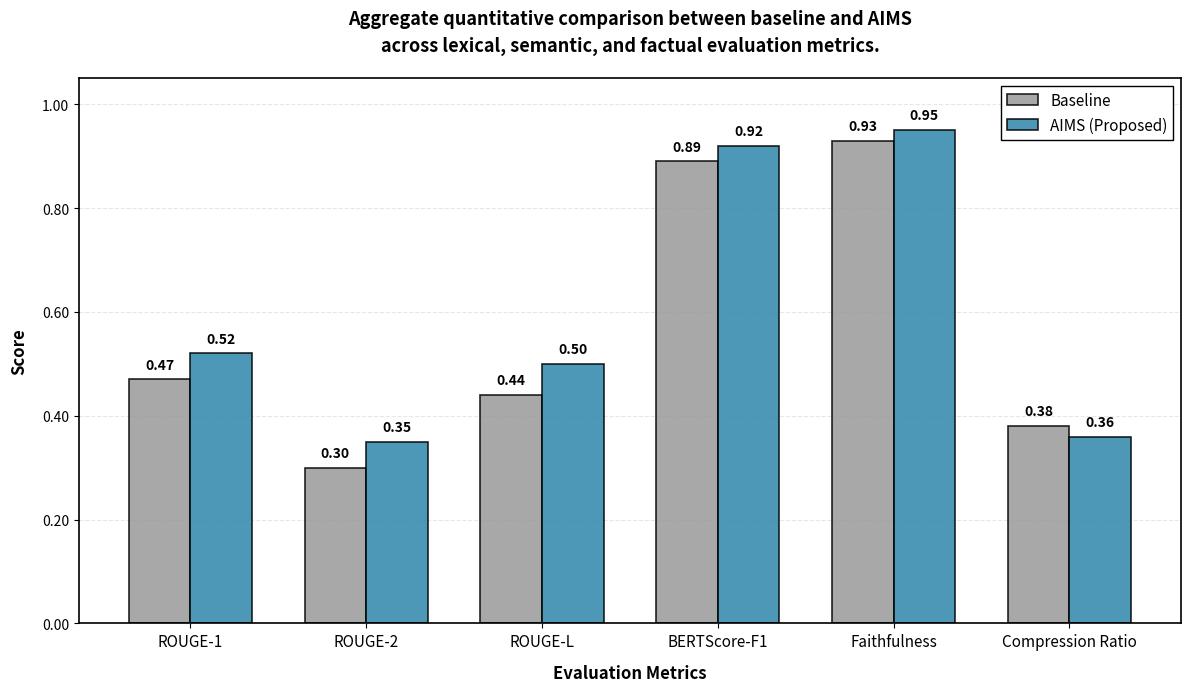

This figure's Python source:
import matplotlib.pyplot as plt
import numpy as np
import os

# Data
metrics = ['ROUGE-1', 'ROUGE-2', 'ROUGE-L', 'BERTScore-F1', 'Faithfulness', 'Compression Ratio']
baseline = [0.47, 0.30, 0.44, 0.89, 0.93, 0.38]
aims = [0.52, 0.35, 0.50, 0.92, 0.95, 0.36]

# Setup
x = np.arange(len(metrics))
width = 0.35

# Create figure with high DPI
fig, ax = plt.subplots(figsize=(12, 7), dpi=300)

# Create bars
bars1 = ax.bar(x - width/2, baseline, width, label='Baseline', 
               color='#999999', edgecolor='black', linewidth=1.2, alpha=0.85)
bars2 = ax.bar(x + width/2, aims, width, label='AIMS (Proposed)', 
               color='#2E86AB', edgecolor='black', linewidth=1.2, alpha=0.85)

# Customize axes
ax.set_ylabel('Score', fontsize=12, fontweight='bold', labelpad=10)
ax.set_xlabel('Evaluation Metrics', fontsize=12, fontweight='bold', labelpad=10)
ax.set_xticks(x)
ax.set_xticklabels(metrics, fontsize=11)
ax.set_ylim(0, 1.05)

# Add grid for readability
ax.yaxis.grid(True, linestyle='--', alpha=0.3, linewidth=0.8)
ax.set_axisbelow(True)

# Add values on top of bars
def add_value_labels(bars):
    for bar in bars:
        height = bar.get_height()
        ax.text(bar.get_x() + bar.get_width()/2., height + 0.015,
                f'{height:.2f}',
                ha='center', va='bottom', fontsize=10, fontweight='bold')

add_value_labels(bars1)
add_value_labels(bars2)

# Legend
ax.legend(loc='upper right', fontsize=11, frameon=True, 
          fancybox=False, edgecolor='black', framealpha=1.0)

# Title
title_text = ('Aggregate quantitative comparison between baseline and AIMS\n'
              'across lexical, semantic, and factual evaluation metrics.')
ax.set_title(title_text, fontsize=13, fontweight='bold', pad=20, linespacing=1.5)

# Spine styling
for spine in ax.spines.values():
    spine.set_edgecolor('black')
    spine.set_linewidth(1.2)

# Y-axis limits and ticks
ax.set_yticks([0, 0.2, 0.4, 0.6, 0.8, 1.0])
ax.set_yticklabels(['0.00', '0.20', '0.40', '0.60', '0.80', '1.00'], fontsize=10)

# Tight layout
plt.tight_layout()

# Save with high quality
plt.savefig('figure15.png', dpi=300, bbox_inches='tight', facecolor='white', edgecolor='none')
print('✓ Figure saved as: figure15.png (300 DPI, publication-quality)')
print(f'  File size: ~{os.path.getsize("figure15.png")/1024:.1f} KB')

# Also save as PDF for journals
plt.savefig('figure15.pdf', dpi=300, bbox_inches='tight', facecolor='white', edgecolor='none')
print('✓ PDF version saved as: figure15.pdf')

plt.show()
